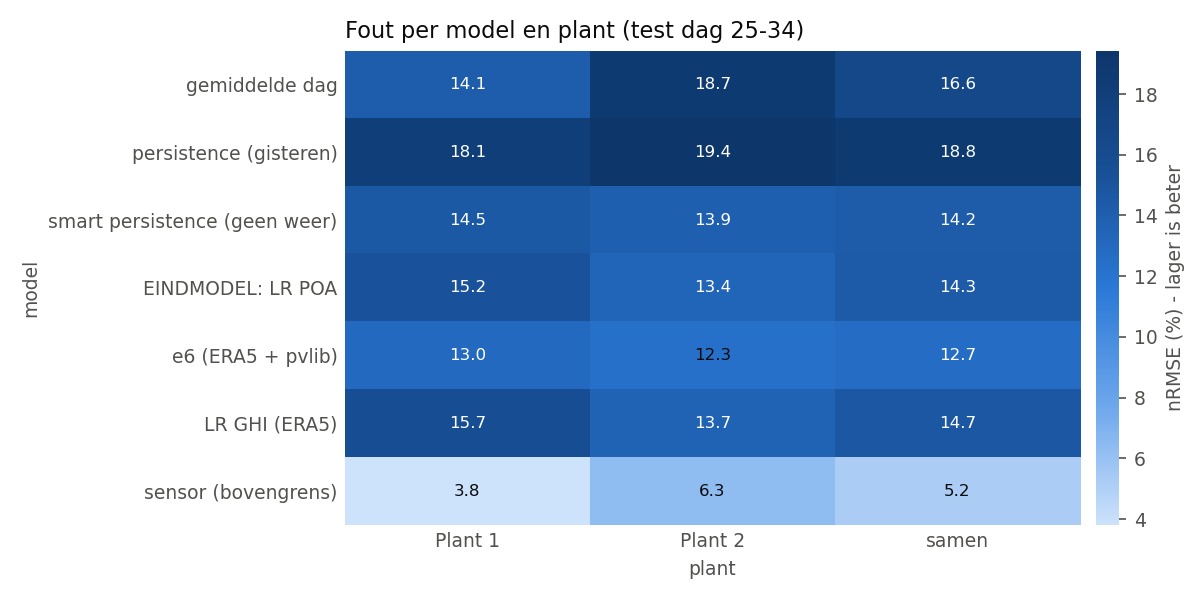

The table this chart was drawn from, first rows:
, Plant 1, Plant 2, samen
gemiddelde dag, 14.14, 18.74, 16.61
persistence (gisteren), 18.05, 19.43, 18.75
smart persistence (geen weer), 14.54, 13.88, 14.21
EINDMODEL: LR POA, 15.2, 13.37, 14.31
e6 (ERA5 + pvlib), 13.01, 12.29, 12.66
LR GHI (ERA5), 15.68, 13.65, 14.7
sensor (bovengrens), 3.802, 6.309, 5.211
